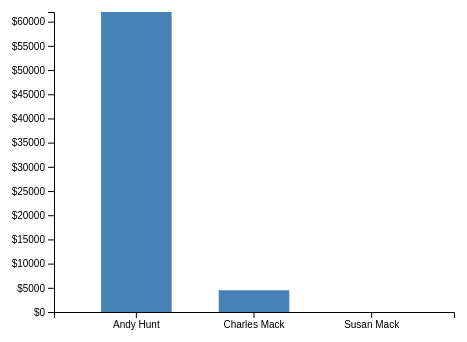
D3 v4 page, settled after 360 driven frames (6 s of simulated time); the page loaded 1 data file(s).


// ── 041-bar-chart-csv.js
var w = 600;
var h = 500;
var m = 200;

// creating the svg and defining the scales for out chart
var svg = d3.select('#bar-chart')
        .append('svg')
        .attr('width', w)
        .attr('height', h),
    width = w - m,
    height = h - m;

var xScale = d3.scaleBand().range ([0, width]).padding(0.4),
    yScale = d3.scaleLinear().range ([height, 0]);
var g = svg.append('g')
    .attr('transform', 'translate(' + 100 + ',' + 100 + ')');

// Get the data
d3.csv('employees.csv', function (data) {
    console.log(data);

    data.forEach(function (d) {
        d.name = d.name;
        d.value = +d.bonus;
    });

    // mapping the data against the scale
    xScale.domain(data.map(function (d){return d.name}));
    yScale.domain([0, d3.max(data, function (d) { return d.value})]);

    // add x-axis
    g.append('g')
        .attr('transform', 'translate(0,' + height + ')')
        .call(d3.axisBottom(xScale));

    // add y-axis
    g.append('g')
        .call(d3.axisLeft(yScale).tickFormat(function (d) {
            return '$' + d;
        }).ticks(10));

    // adding the bars
    g.selectAll('rect')
        .data(data)
        .enter().append('rect')
        .style('fill', 'steelblue')
        .attr('x', function (d) { return xScale(d.name); })
        .attr('y', function (d) { return yScale(d.value); })
        .attr('width', xScale.bandwidth())
        .attr('height', function (d) { return height - yScale(d.value); })

}); // d3.jason function end

### data: employees.csv
name, title, age, bonus
Andy Hunt, CEO, 58, 62000
Charles Mack, Jr Developer, 27, 4500
Susan Mack, Designer, 23, 0